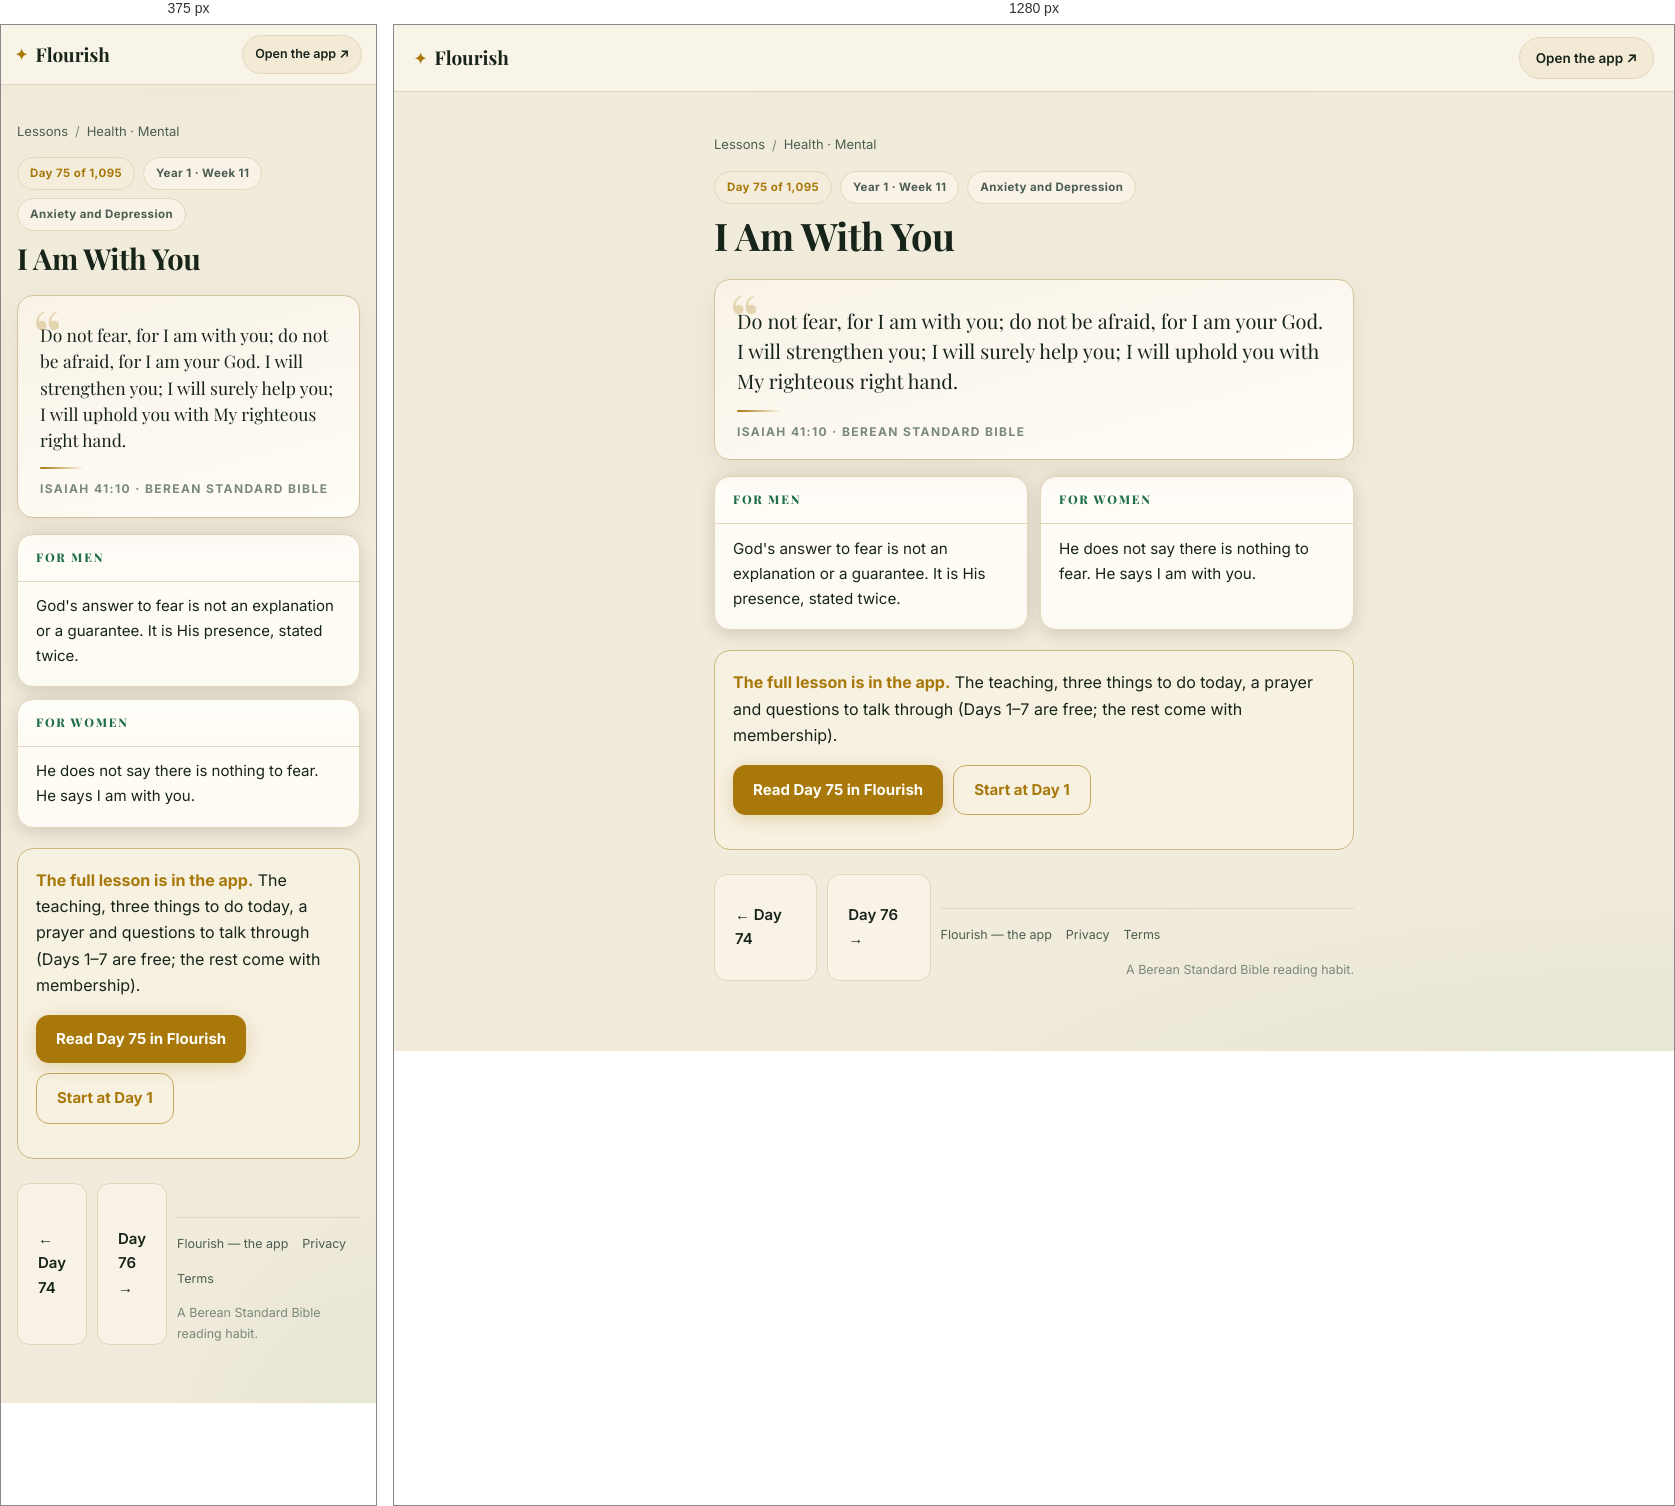
Rendered at 375 px and 1280 px, left to right.

<!-- file: day-75.html -->
<!DOCTYPE html>
<html lang="en">
<head>
<meta charset="UTF-8">
<meta name="viewport" content="width=device-width, initial-scale=1">
<title>I Am With You (Isaiah 41:10) — Day 75 | Flourish</title>
<meta name="description" content="Isaiah 41:10: Do not fear, for I am with you; do not be afraid, for I am your God. I will strengthen you; I will surely help you; I will uphold you with…">
<link rel="canonical" href="https://fitfriendchris.github.io/flourish/learn/day-75.html">
<meta property="og:type" content="article">
<meta property="og:title" content="I Am With You (Isaiah 41:10) — Day 75 | Flourish">
<meta property="og:description" content="Isaiah 41:10: Do not fear, for I am with you; do not be afraid, for I am your God. I will strengthen you; I will surely help you; I will uphold you with…">
<meta property="og:url" content="https://fitfriendchris.github.io/flourish/learn/day-75.html">
<meta property="og:image" content="https://fitfriendchris.github.io/flourish/og.png">
<link rel="stylesheet" href="learn.css">
</head>
<body>
<header class="bar"><a class="brand" href=""><span class="mk">✦</span>Flourish</a><a class="pill" href="">Open the app ↗</a></header>
<main>
<nav class="crumbs"><a href="./">Lessons</a><span>/</span><a href="mental.html">Health · Mental</a></nav>
<div class="chip-row"><span class="chip gold">Day 75 of 1,095</span><span class="chip">Year 1 · Week 11</span><span class="chip">Anxiety and Depression</span></div>
<h1>I Am With You</h1>
<figure class="verse"><p>Do not fear, for I am with you; do not be afraid, for I am your God. I will strengthen you; I will surely help you; I will uphold you with My righteous right hand.</p><span class="orn"></span><figcaption>Isaiah 41:10 · Berean Standard Bible</figcaption></figure>
<section class="duo"><article class="reader"><h2>For men</h2><p>God&#x27;s answer to fear is not an explanation or a guarantee. It is His presence, stated twice.</p></article><article class="reader"><h2>For women</h2><p>He does not say there is nothing to fear. He says I am with you.</p></article></section>
<div class="banner"><b>The full lesson is in the app.</b> The teaching, three things to do today, a prayer and questions to talk through (Days 1–7 are free; the rest come with membership).<br><div class="cta-row"><a class="cta" href="../#/academy/lesson/75">Read Day 75 in Flourish</a><a class="cta alt" href="../">Start at Day 1</a></div></div>
<div class="nav"><a class="cta ghost" href="day-74.html">← Day 74</a><a class="cta ghost" href="day-76.html">Day 76 →</a>
<footer class="site"><a href="">Flourish — the app</a><a href="privacy.html">Privacy</a><a href="terms.html">Terms</a><span class="fm">A Berean Standard Bible reading habit.</span></footer>
</main>
</body>
</html>


/* @media block from learn.css */
@media(max-width:620px){
  .bar{padding:10px 14px}
  .pill{font-size:12.5px;padding:8px 12px}
  .duo{grid-template-columns:1fr}
  .lrow .lr{display:none}
  main{padding:18px 16px 48px}
  .verse p{font-size:17.5px}
  .reader p{font-size:15px}
}